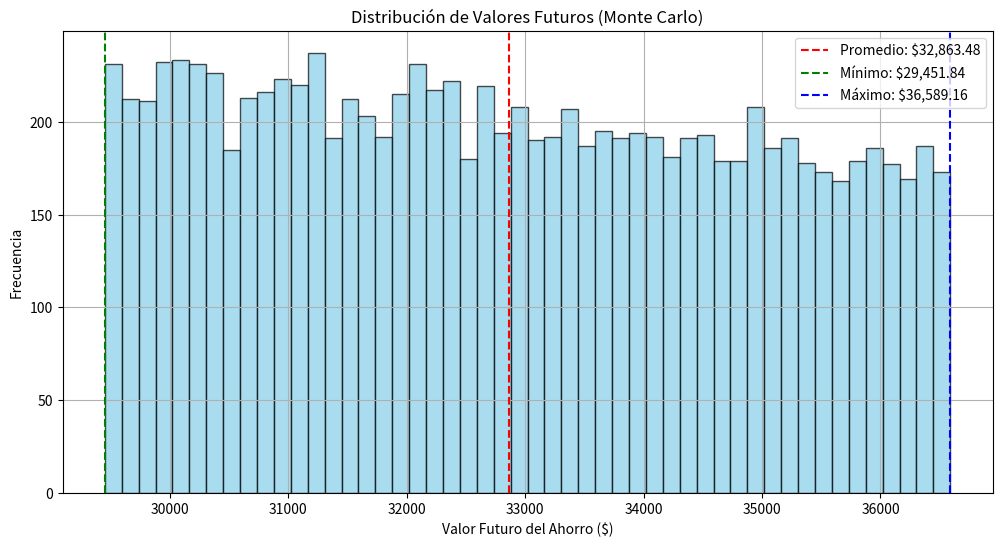

Python code for this plot:
import numpy as np
import matplotlib.pyplot as plt

# Datos del problema
P = 200  # Aporte mensual en dólares
n = 12  # Frecuencia de capitalización (12 meses al año)
t = 10  # Tiempo en años
simulaciones = 10000  # Número de simulaciones
r_min, r_max = 0.04, 0.08  # Rango de tasas de interés anual (4% a 8%)

# Generar tasas de interés aleatorias para la simulación
tasas_aleatorias = np.random.uniform(r_min, r_max, simulaciones)

# Cálculo del valor futuro para cada simulación
valores_futuros = [
    P * ((1 + r / n) ** (n * t) - 1) / (r / n)
    for r in tasas_aleatorias
]

# Estadísticas de los resultados
valor_promedio = np.mean(valores_futuros)
valor_minimo = np.min(valores_futuros)
valor_maximo = np.max(valores_futuros)

# Gráfica de los resultados de la simulación
plt.figure(figsize=(12, 6))
plt.hist(valores_futuros, bins=50, color="skyblue", edgecolor="black", alpha=0.7)
plt.axvline(valor_promedio, color="red", linestyle="--", label=f"Promedio: ${valor_promedio:,.2f}")
plt.axvline(valor_minimo, color="green", linestyle="--", label=f"Mínimo: ${valor_minimo:,.2f}")
plt.axvline(valor_maximo, color="blue", linestyle="--", label=f"Máximo: ${valor_maximo:,.2f}")
plt.title("Distribución de Valores Futuros (Monte Carlo)")
plt.xlabel("Valor Futuro del Ahorro ($)")
plt.ylabel("Frecuencia")
plt.legend()
plt.grid(True)
plt.show()
